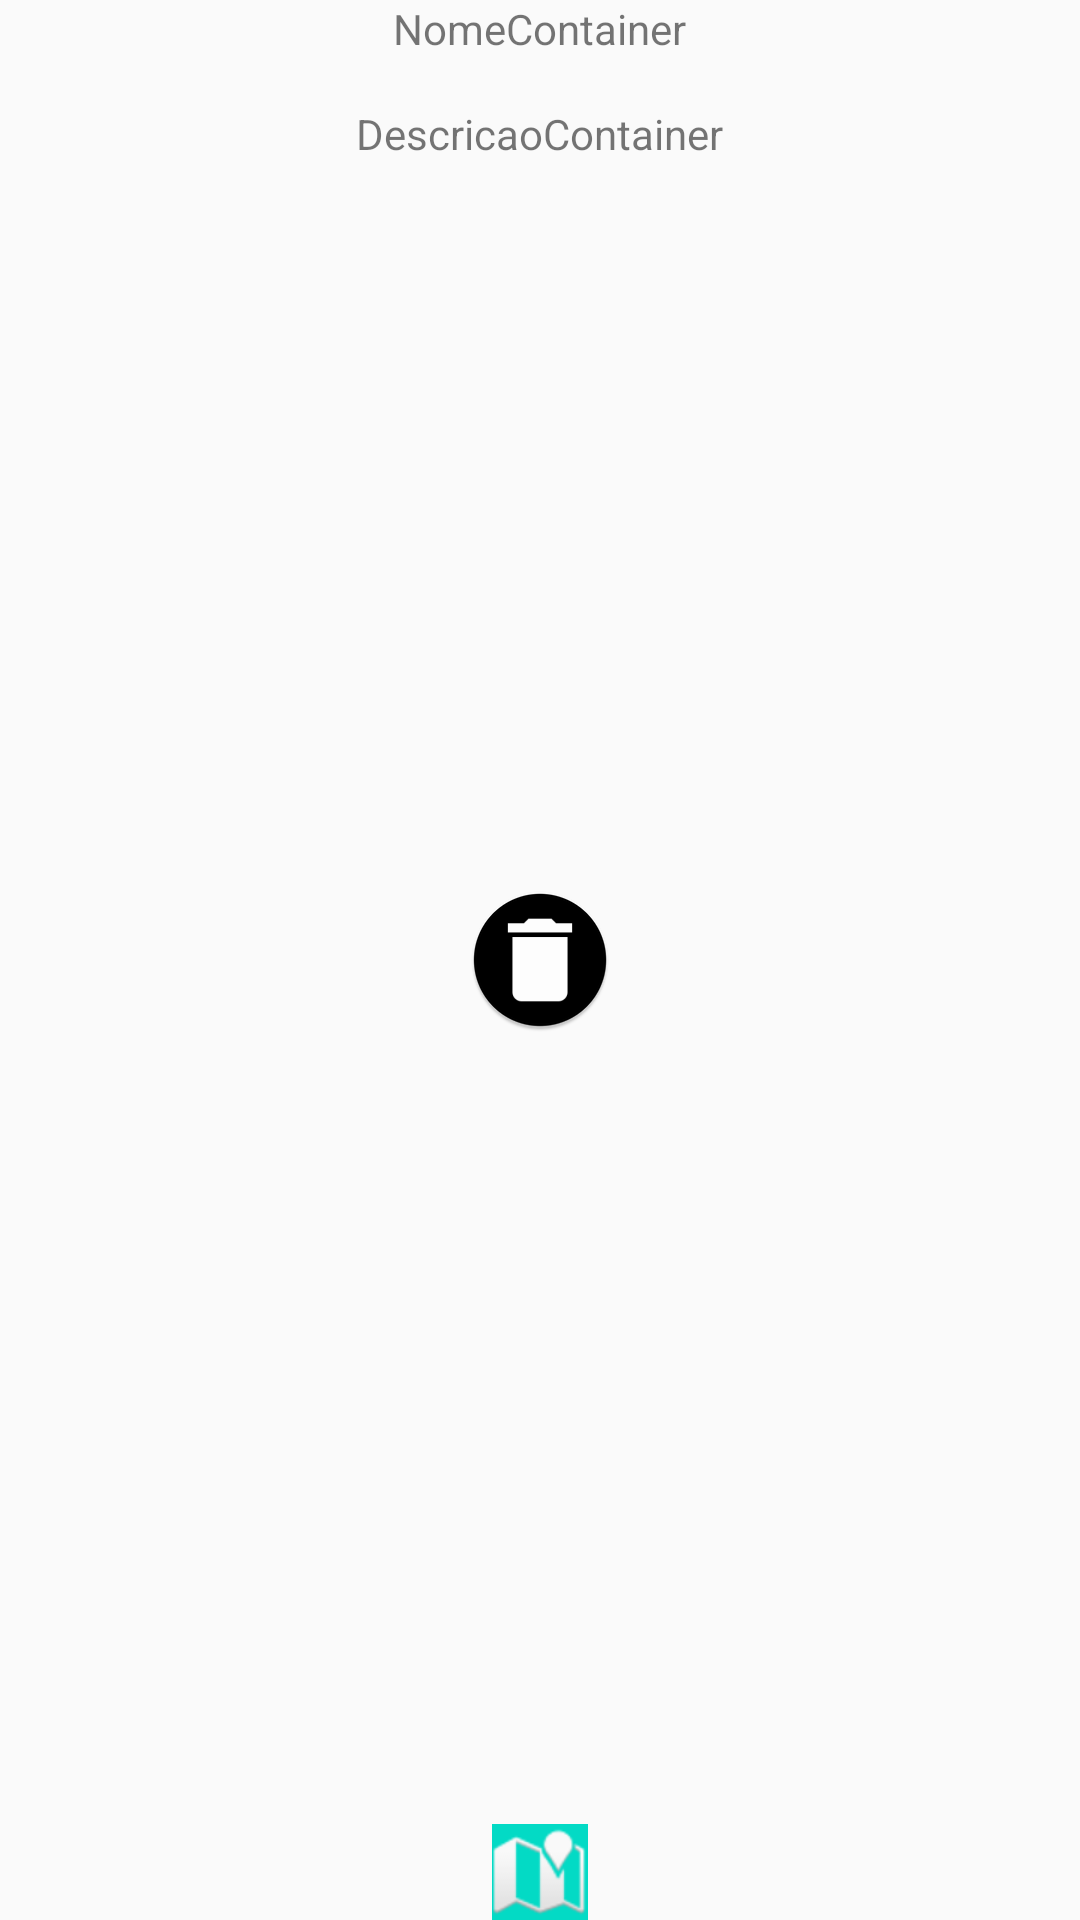

The Android layout XML behind this screen, and the referenced resources:
<!-- AndroidManifest.xml: application theme AppTheme -->
<!-- res/layout/activity_container.xml -->
<?xml version="1.0" encoding="utf-8"?>
<RelativeLayout xmlns:android="http://schemas.android.com/apk/res/android"
    xmlns:app="http://schemas.android.com/apk/res-auto"
    xmlns:tools="http://schemas.android.com/tools"
    android:id="@+id/activity_container"
    android:layout_width="match_parent"
    android:layout_height="match_parent"
    android:paddingBottom="@dimen/activity_vertical_margin"
    android:paddingLeft="@dimen/activity_horizontal_margin"
    android:paddingRight="@dimen/activity_horizontal_margin"
    android:paddingTop="@dimen/activity_vertical_margin"
    tools:context="br.ufsm.coletaseletivaufsm.ContainerActivity">

    <TextView
        android:text="NomeContainer"
        android:layout_width="wrap_content"
        android:layout_height="wrap_content"
        android:layout_alignParentTop="true"
        android:layout_centerHorizontal="true"
        android:id="@+id/nomeContainer" />

    <TextView
        android:text="DescricaoContainer"
        android:layout_width="wrap_content"
        android:layout_height="wrap_content"
        android:layout_below="@+id/nomeContainer"
        android:layout_centerHorizontal="true"
        android:id="@+id/descricaoContainer"
        android:layout_marginTop="16dp" />

    <ImageView
        android:layout_width="wrap_content"
        android:layout_height="wrap_content"
        app:srcCompat="@mipmap/ic_launcher"
        android:layout_centerVertical="true"
        android:layout_centerHorizontal="true"
        android:id="@+id/imageViewFotoContainer" />

    <ImageButton
        android:layout_width="wrap_content"
        android:layout_height="wrap_content"
        app:srcCompat="@android:drawable/ic_dialog_map"
        android:layout_alignParentBottom="true"
        android:layout_centerHorizontal="true"
        android:id="@+id/imageButtonOpenMap"
        android:background="@color/colorAccent"/>
</RelativeLayout>
<!-- resources referenced by this layout -->
<resources>
  <!-- mipmap ic_launcher: png bitmap (mipmap-hdpi, 1763 bytes) -->
  <style name="AppTheme" parent="Theme.AppCompat.Light.DarkActionBar">
          
          <item name="colorPrimary">@color/colorPrimary</item>
          <item name="colorPrimaryDark">@color/colorPrimaryDark</item>
          <item name="colorAccent">@color/colorAccent</item>
      </style>
  <!-- not gathered from this repository: default colours our renderer supplied (Android Studio template values) -->
  <color name="colorPrimary">#FF6200EE</color>
  <color name="colorPrimaryDark">#FF3700B3</color>
  <color name="colorAccent">#FF03DAC5</color>
</resources>
